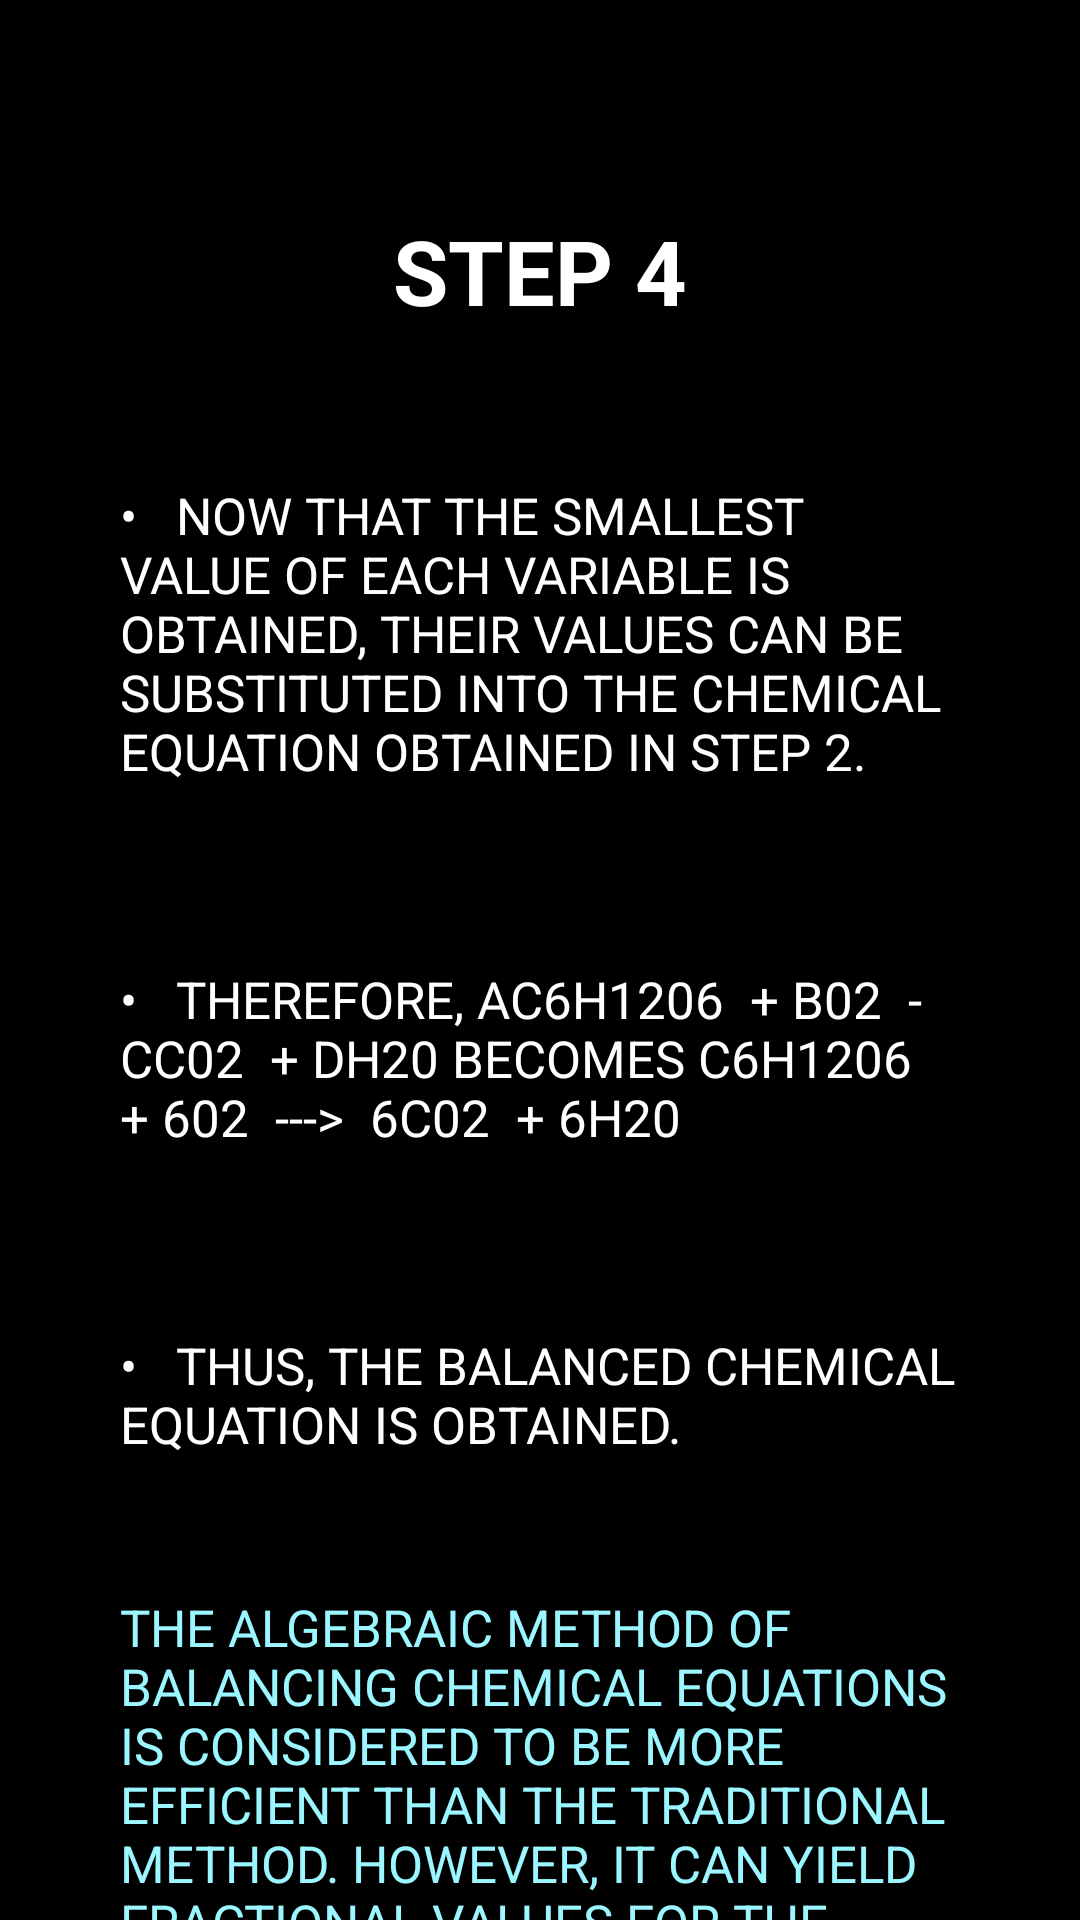

This screen was rendered from an Android layout file. Write that file and the resources it references.
<!-- AndroidManifest.xml: application theme Theme.ChemEasy -->
<!-- res/layout/activity_learn__t4_d.xml -->
<?xml version="1.0" encoding="utf-8"?>
<androidx.constraintlayout.widget.ConstraintLayout xmlns:android="http://schemas.android.com/apk/res/android"
    xmlns:app="http://schemas.android.com/apk/res-auto"
    xmlns:tools="http://schemas.android.com/tools"
    android:layout_width="match_parent"
    android:layout_height="match_parent"
    android:background="@color/black"
    tools:context=".LearnMenu.Learn_T4_d">
    <ScrollView
        android:layout_width="match_parent"
        android:layout_height="match_parent">
        <LinearLayout
            android:layout_height="wrap_content"
            android:layout_width="match_parent"
            android:orientation="vertical">

            <TextView
                android:id="@+id/textView2"
                android:layout_width="match_parent"
                android:layout_height="wrap_content"
                android:layout_marginTop="50dp"
                android:gravity="center"
                android:padding="20dp"
                android:text="Step 4"
                android:textAllCaps="true"
                android:textColor="@color/white"
                android:textSize="30dp"
                android:textStyle="bold"
                tools:ignore="HardcodedText,SpUsage" />

            <TextView
                android:layout_width="match_parent"
                android:layout_height="wrap_content"
                android:padding="20dp"
                android:background="@drawable/gray_round_bg"
                android:layout_marginHorizontal="20dp"
                android:layout_marginVertical="10dp"
                android:paddingVertical="5dp"
                android:text="•   Now that the smallest value of each variable is obtained, their values can be substituted into the chemical equation obtained in step 2."
                android:textAllCaps="true"
                android:textColor="@color/white"
                android:textSize="17dp"
                tools:ignore="HardcodedText,SpUsage" />
            <TextView
                android:layout_width="match_parent"
                android:layout_height="wrap_content"
                android:padding="20dp"
                android:background="@drawable/gray_round_bg"
                android:layout_marginHorizontal="20dp"
                android:layout_marginVertical="10dp"
                android:paddingVertical="5dp"
                android:text="•   Therefore, aC6H1206  + b02  - cC02  + dH20 becomes C6H1206  + 602  --->  6C02  + 6H20  "
                android:textAllCaps="true"
                android:textColor="@color/white"
                android:textSize="17dp"
                tools:ignore="HardcodedText,SpUsage" />
            <TextView
                android:layout_width="match_parent"
                android:layout_height="wrap_content"
                android:padding="20dp"
                android:background="@drawable/gray_round_bg"
                android:layout_marginHorizontal="20dp"
                android:layout_marginVertical="10dp"
                android:paddingVertical="5dp"
                android:text="•   Thus, the balanced chemical equation is obtained."
                android:textAllCaps="true"
                android:textColor="@color/white"
                android:textSize="17dp"
                tools:ignore="HardcodedText,SpUsage" />


            <TextView
                android:layout_width="match_parent"
                android:layout_height="wrap_content"
                android:paddingHorizontal="20dp"
                android:background="@drawable/gray_round_bg"
                android:layout_marginHorizontal="20dp"
                android:layout_marginVertical="10dp"
                android:paddingVertical="5dp"
                android:text="The algebraic method of balancing chemical equations is considered to be more efficient than the
traditional method. However, it can yield fractional values for the stoichiometric coefficients, which must then be converted into integers."
                android:textAllCaps="true"
                android:textColor="@color/cyan"
                android:textSize="17dp"
                tools:ignore="HardcodedText,SpUsage" />
            <Button
                android:id="@+id/t4_d_btn_done"
                android:layout_width="wrap_content"
                android:layout_height="wrap_content"
                android:background="@drawable/dark_green_long_rect_btn_xml"
                android:onClick="t4_d_clickDone"
                android:layout_gravity="center"
                android:layout_marginBottom="40dp"
                android:layout_marginTop="10dp"
                android:text="Done"
                android:textColor="@color/white"
                tools:ignore="ButtonStyle,HardcodedText"
                tools:layout_editor_absoluteX="43dp"
                tools:layout_editor_absoluteY="475dp" />
        </LinearLayout>
    </ScrollView>

</androidx.constraintlayout.widget.ConstraintLayout>
<!-- resources referenced by this layout -->
<resources>
  <color name="black">#FF000000</color>
  <color name="cyan">#9BF6FF</color>
  <color name="white">#FFFFFFFF</color>
  <!-- drawable dark_green_long_rect_btn_xml (drawable) -->
  <?xml version="1.0" encoding="utf-8"?>
  <shape xmlns:tools="http://schemas.android.com/tools"
      xmlns:android="http://schemas.android.com/apk/res/android"
      tools:ignore="MissingDefaultResource">
      <solid android:color="@color/dark_green"/>
      <corners
          android:bottomLeftRadius="20dp"
          android:bottomRightRadius="20dp"
          android:topLeftRadius="20dp"
          android:topRightRadius="20dp"
          />
  
  
  </shape>
  <style name="Theme.ChemEasy" parent="Theme.AppCompat.DayNight.NoActionBar">
          
          <item name="colorPrimary">@color/purple_500</item>
          <item name="colorPrimaryVariant">@color/purple_700</item>
          <item name="colorOnPrimary">@color/white</item>
          
          <item name="colorSecondary">@color/teal_200</item>
          <item name="colorSecondaryVariant">@color/teal_700</item>
          <item name="colorOnSecondary">@color/black</item>
          
          <item name="android:statusBarColor" tools:targetApi="l">?attr/colorPrimaryVariant</item>
          
      </style>
  <color name="purple_500">#FF6200EE</color>
  <color name="purple_700">#FF3700B3</color>
  <color name="teal_200">#FF03DAC5</color>
  <color name="teal_700">#FF018786</color>
</resources>
